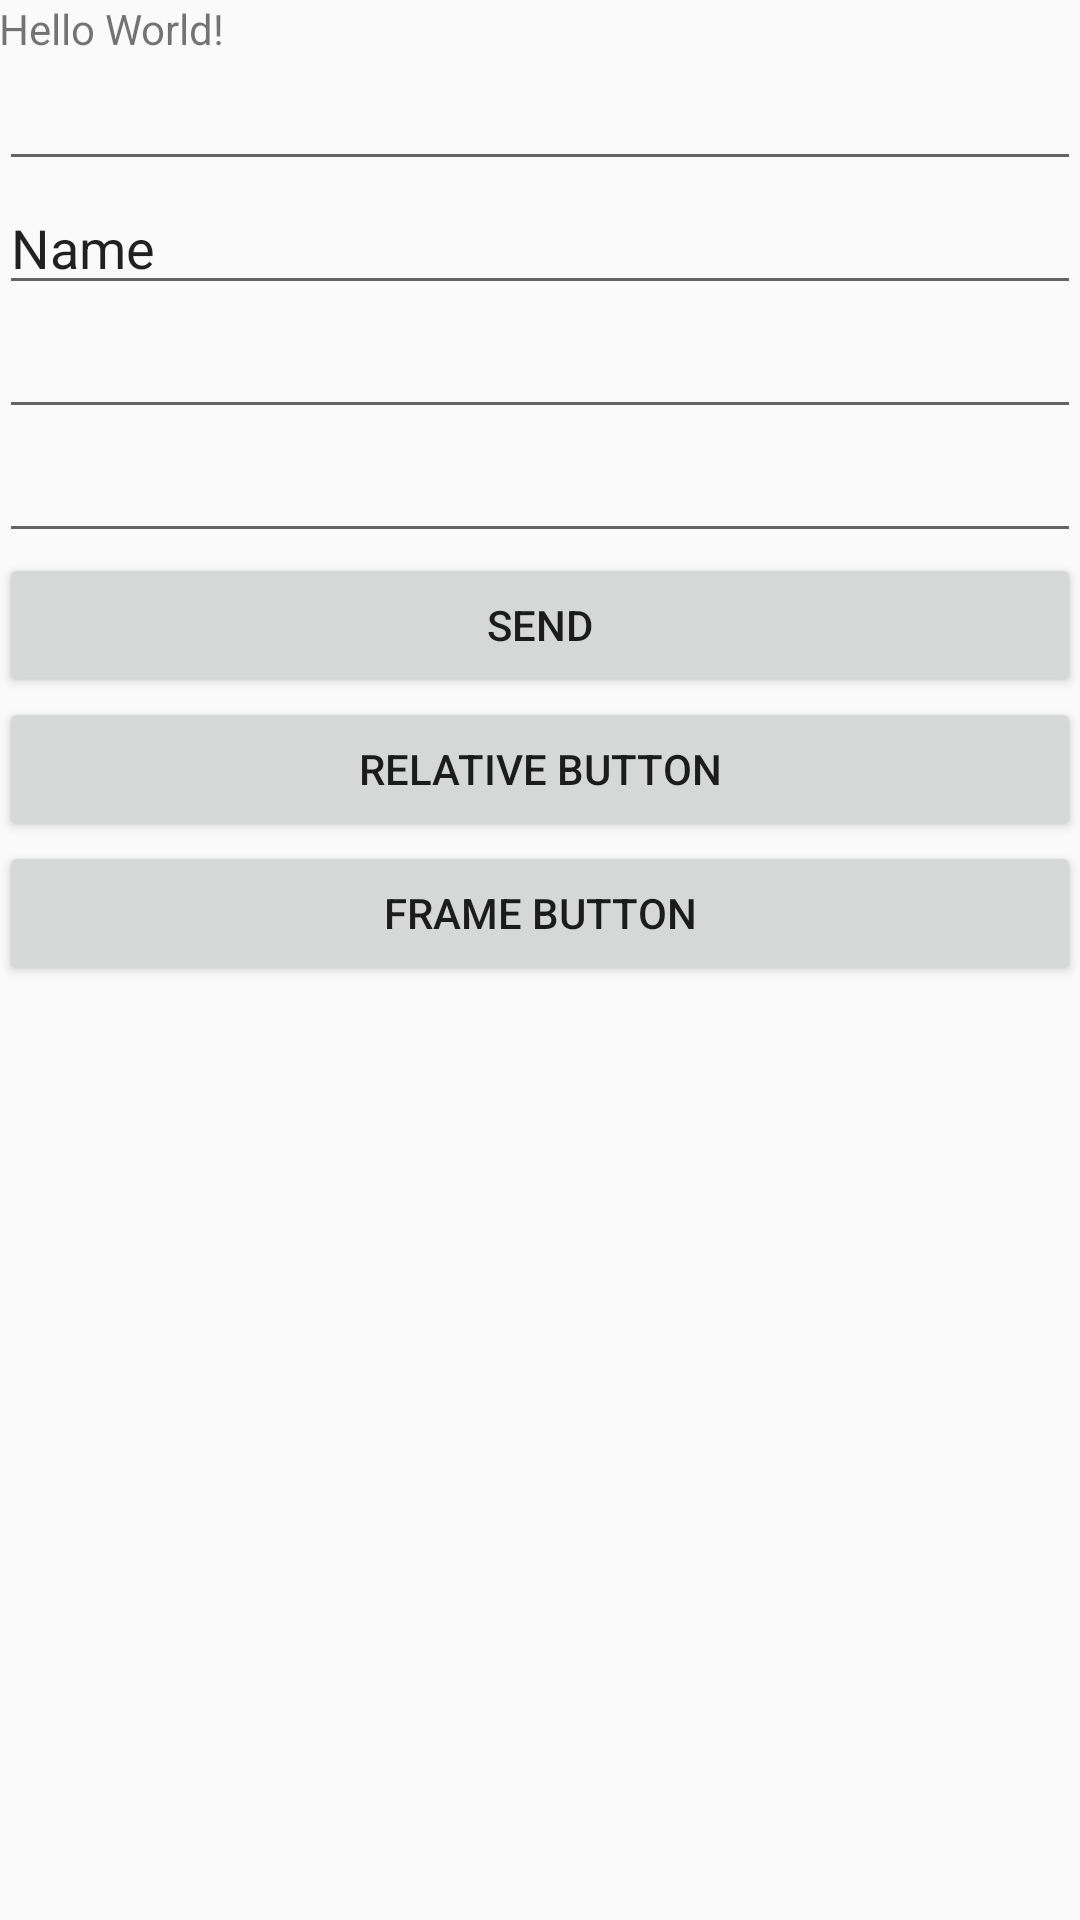

Produce the Android XML layout that renders to this screen, including the resource entries it uses.
<!-- AndroidManifest.xml: application theme AppTheme -->
<!-- res/layout/activity_main.xml -->
<?xml version="1.0" encoding="utf-8"?>
<LinearLayout xmlns:android="http://schemas.android.com/apk/res/android"
    xmlns:tools="http://schemas.android.com/tools"
    android:layout_width="match_parent"
    android:layout_height="match_parent"
    android:paddingBottom="@dimen/activity_vertical_margin"
    android:paddingLeft="@dimen/activity_horizontal_margin"
    android:paddingRight="@dimen/activity_horizontal_margin"
    android:paddingTop="@dimen/activity_vertical_margin"
    tools:context=".MainActivity"
    android:orientation="vertical">

    <TextView
        android:layout_width="wrap_content"
        android:layout_height="wrap_content"
        android:text="@string/activity_main_tv_hello" />

    <EditText
        android:layout_width="match_parent"
        android:layout_height="wrap_content"
        android:id="@+id/editText"
        android:layout_gravity="center_horizontal" />

    <EditText
        android:layout_width="match_parent"
        android:layout_height="wrap_content"
        android:inputType="textPersonName"
        android:text="Name"
        android:ems="10"
        android:id="@+id/editText2" />

    <EditText
        android:layout_width="match_parent"
        android:layout_height="wrap_content"
        android:inputType="numberPassword"
        android:ems="10"
        android:id="@+id/editText3" />

    <EditText
        android:layout_width="match_parent"
        android:layout_height="wrap_content"
        android:inputType="textEmailAddress"
        android:ems="10"
        android:id="@+id/editText4" />

    <Button
        android:layout_width="match_parent"
        android:layout_height="wrap_content"
        android:text="Send"
        android:onClick="sendMessage"
        android:id="@+id/button" />



    <Button
        android:layout_width="match_parent"
        android:layout_height="wrap_content"
        android:text="Relative Button"
        android:onClick="sendMessage"
        android:id="@+id/relataive_btn" />


    <Button
        android:layout_width="match_parent"
        android:layout_height="wrap_content"
        android:text="Frame Button"
        android:onClick="sendMessage"
        android:id="@+id/frame_btn" />

</LinearLayout>
<!-- resources referenced by this layout -->
<resources>
  <string name="activity_main_tv_hello">Hello World!</string>
  <style name="AppTheme" parent="Theme.AppCompat.Light.DarkActionBar">
      
          
          <item name="colorPrimary">@color/colorPrimary</item>
          <item name="colorPrimaryDark">@color/colorPrimaryDark</item>
          <item name="colorAccent">@color/colorAccent</item>
      </style>
  <!-- not gathered from this repository: default colours our renderer supplied (Android Studio template values) -->
  <color name="colorPrimary">#FF6200EE</color>
  <color name="colorPrimaryDark">#FF3700B3</color>
  <color name="colorAccent">#FF03DAC5</color>
</resources>
